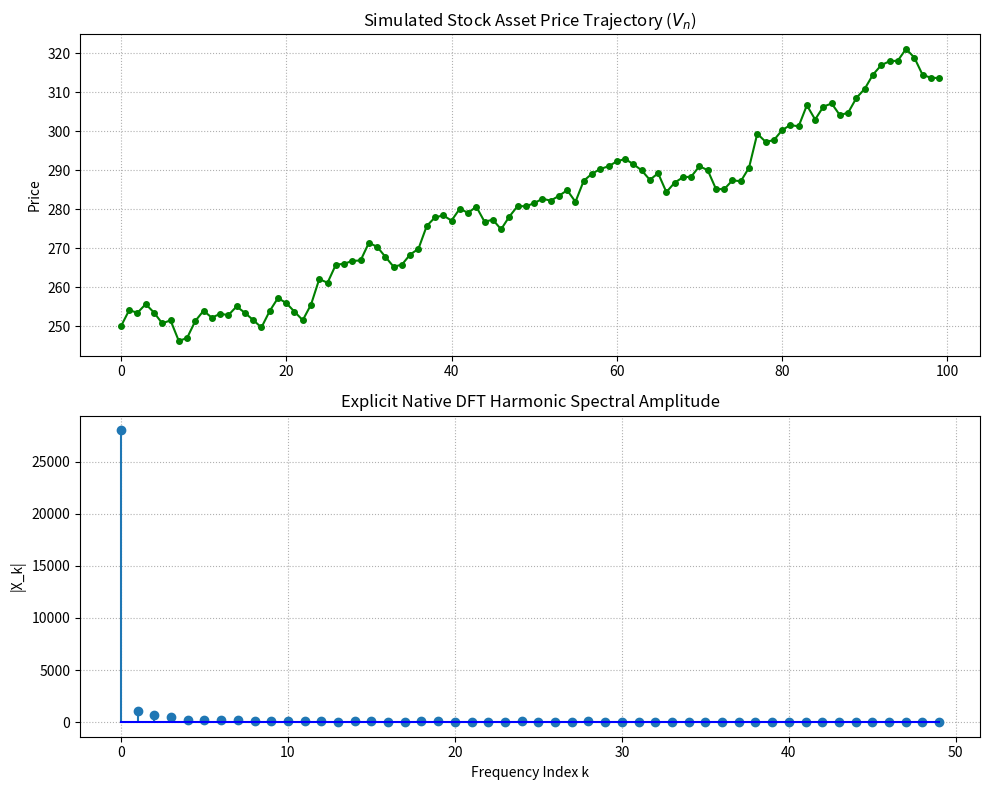

Here is the Python script that generated this plot:
import numpy as np 
import matplotlib.pyplot as plt

# stock simulation
V_0 = 250.0
mu = 0.0019
sigma = 0.0084
N_days = 100

# explicit standard normal scale mapping
Z = np.random.normal(0.0, 1.0, N_days)
x_rates = mu + sigma * Z

V = np.zeros(N_days)
V[0] = V_0
for n in range(N_days - 1):
    V[n+1] = V[n] * (1.0 + x_rates[n])

# sample validation table
print(f"{'n':<5} | {'x_n':<12} | {'V_n':<10}")
print("-" * 32)
for n in range(N_days):
    print(f"{n:<5} | {x_rates[n]:<12.6f} | {V[n]:<10.2f}")

# frequency analysis DFT
def native_dft(vector):
    """Executes the standard discrete mathematical Fourier mapping explicitly."""
    N = len(vector)
    X = np.zeros(N, dtype=np.complex128)
    for k in range(N):
        # native integration summation loop
        harmonic_sum = 0.0 + 0.0j
        for n in range(N):
            angle = -2.0j * np.pi * k * n / N
            harmonic_sum += vector[n] * np.exp(angle)
        X[k] = harmonic_sum
    return X

dft_vals = native_dft(V)
dft_magnitude = np.abs(dft_vals)

# visualization
fig, (ax1, ax2) = plt.subplots(2, 1, figsize=(10, 8))
ax1.plot(range(N_days), V, 'g-o', markersize=4)
ax1.set_title("Simulated Stock Asset Price Trajectory ($V_n$)")
ax1.set_ylabel("Price")
ax1.grid(True, linestyle=':')

ax2.stem(range(N_days // 2), dft_magnitude[:N_days // 2], basefmt="b-")
ax2.set_title("Explicit Native DFT Harmonic Spectral Amplitude")
ax2.set_xlabel("Frequency Index k")
ax2.set_ylabel("|X_k|")
ax2.grid(True, linestyle=':')
plt.tight_layout()
plt.show()
